Dataset: data (GitHub, azief27saclolo/Thesis-Project). Classes: early blight leaf, healthy leaf, late blight leaf, septoria leaf.

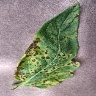
Label: septoria leaf

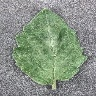
Label: healthy leaf

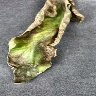
Label: late blight leaf

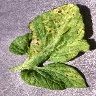
Label: septoria leaf

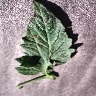
Label: early blight leaf

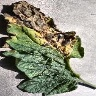
Label: early blight leaf
